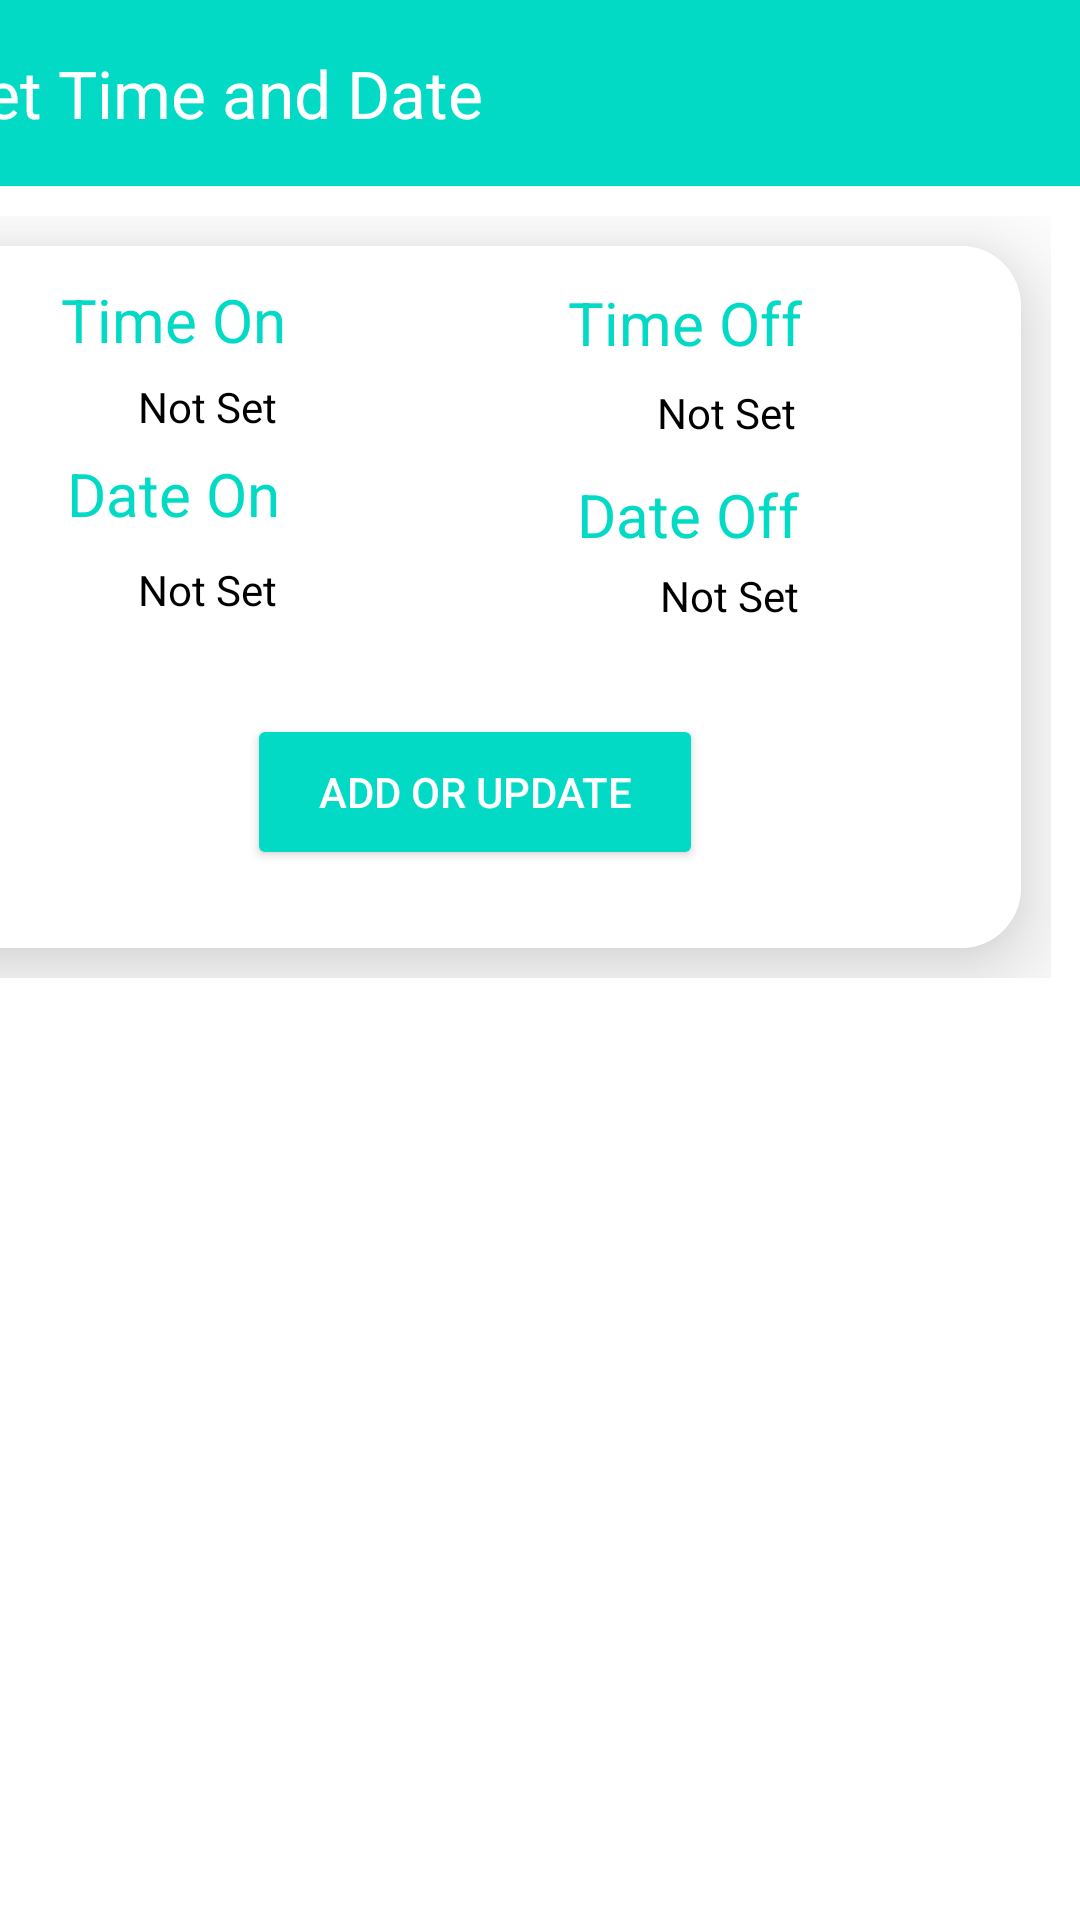

The Android layout XML behind this screen, and the referenced resources:
<!-- AndroidManifest.xml: application theme Theme.PowerSystem -->
<!-- res/layout/edit_activity.xml -->
<?xml version="1.0" encoding="utf-8"?>
<ScrollView xmlns:android="http://schemas.android.com/apk/res/android"
    xmlns:app="http://schemas.android.com/apk/res-auto"
    xmlns:tools="http://schemas.android.com/tools"
    android:layout_width="match_parent"
    android:layout_height="match_parent"
    android:background="@color/white"
    tools:context=".dasboard_activity"
    tools:layout_editor_absoluteX="0dp"
    tools:layout_editor_absoluteY="32dp">


    <androidx.constraintlayout.widget.ConstraintLayout
        android:id="@+id/constraintLayout"
        android:layout_width="match_parent"
        android:layout_height="wrap_content"
        tools:layout_editor_absoluteX="0dp"
        app:cardCornerRadius="16dp"
        app:cardElevation="4dp"
        app:cardUseCompatPadding="true"
        app:cardBackgroundColor="#FFFFFF"
        tools:layout_editor_absoluteY="32dp">


        <LinearLayout
            android:id="@+id/row2"
            android:layout_width="409dp"
            android:layout_height="274dp"
            android:orientation="horizontal"
            android:padding="10dp"
            app:layout_constraintEnd_toEndOf="parent"
            app:layout_constraintHorizontal_bias="1.0"
            app:layout_constraintStart_toStartOf="parent"
            app:layout_constraintTop_toBottomOf="@+id/toolbar2">

            <androidx.cardview.widget.CardView
                android:layout_width="0dp"
                android:layout_height="match_parent"
                android:layout_margin="10dp"
                android:layout_weight="1"
                app:cardCornerRadius="20dp"
                app:cardElevation="20dp"
                tools:layout_editor_absoluteX="20dp"
                tools:layout_editor_absoluteY="443dp">

                <RelativeLayout
                    android:layout_width="match_parent"
                    android:layout_height="match_parent"
                    android:background="@color/white"
                    tools:layout_editor_absoluteX="20dp"
                    tools:layout_editor_absoluteY="443dp">

                    <Button
                        android:id="@+id/updateButton"
                        android:layout_width="152dp"
                        android:layout_height="52dp"
                        android:layout_alignParentTop="true"
                        android:layout_alignParentEnd="true"
                        android:layout_alignParentBottom="true"
                        android:layout_gravity="center"
                        android:layout_marginTop="156dp"
                        android:layout_marginEnd="106dp"
                        android:layout_marginBottom="26dp"
                        android:backgroundTint="@color/teal_200"
                        android:text="Add or Update"
                        android:textColor="@color/white" />

                    <TextView
                        android:id="@+id/textView5"
                        android:layout_width="wrap_content"
                        android:layout_height="wrap_content"
                        android:layout_alignParentEnd="true"
                        android:layout_alignParentBottom="true"
                        android:layout_marginEnd="245dp"
                        android:layout_marginBottom="196dp"
                        android:text="Time On"
                        android:textColor="@color/teal_200"
                        android:textSize="20sp" />

                    <TextView
                        android:id="@+id/textViewDateOn"
                        android:layout_width="wrap_content"
                        android:layout_height="wrap_content"
                        android:layout_alignParentEnd="true"
                        android:layout_alignParentBottom="true"
                        android:layout_marginEnd="248dp"
                        android:layout_marginBottom="110dp"
                        android:text="Not Set"
                        android:textColor="@color/black" />

                    <TextView
                        android:id="@+id/textViewTimeOn"
                        android:layout_width="wrap_content"
                        android:layout_height="wrap_content"
                        android:layout_alignParentEnd="true"
                        android:layout_alignParentBottom="true"
                        android:layout_marginEnd="248dp"
                        android:layout_marginBottom="171dp"
                        android:text="Not Set"
                        android:textColor="@color/black" />

                    <TextView
                        android:id="@+id/textView6"
                        android:layout_width="wrap_content"
                        android:layout_height="wrap_content"
                        android:layout_alignParentEnd="true"
                        android:layout_alignParentBottom="true"
                        android:layout_marginEnd="247dp"
                        android:layout_marginBottom="138dp"
                        android:text="Date On"
                        android:textColor="@color/teal_200"
                        android:textSize="20sp" />

                    <TextView
                        android:id="@+id/textView8"
                        android:layout_width="wrap_content"
                        android:layout_height="wrap_content"
                        android:layout_alignParentEnd="true"
                        android:layout_alignParentBottom="true"
                        android:layout_marginEnd="74dp"
                        android:layout_marginBottom="131dp"
                        android:text="Date Off"
                        android:textColor="@color/teal_200"
                        android:textSize="20sp" />

                    <TextView
                        android:id="@+id/textViewTimeOff"
                        android:layout_width="wrap_content"
                        android:layout_height="wrap_content"
                        android:layout_alignParentEnd="true"
                        android:layout_alignParentBottom="true"
                        android:layout_marginEnd="75dp"
                        android:layout_marginBottom="169dp"
                        android:text="Not Set"
                        android:textColor="@color/black" />

                    <TextView
                        android:id="@+id/textViewDateOff"
                        android:layout_width="wrap_content"
                        android:layout_height="wrap_content"
                        android:layout_alignParentEnd="true"
                        android:layout_alignParentBottom="true"
                        android:layout_marginEnd="74dp"
                        android:layout_marginBottom="108dp"
                        android:text="Not Set"
                        android:textColor="@color/black" />

                    <TextView
                        android:id="@+id/textView7"
                        android:layout_width="wrap_content"
                        android:layout_height="wrap_content"
                        android:layout_alignParentEnd="true"
                        android:layout_alignParentBottom="true"
                        android:layout_marginEnd="73dp"
                        android:layout_marginBottom="195dp"
                        android:text="Time Off"
                        android:textColor="@color/teal_200"
                        android:textSize="20sp" />

                </RelativeLayout>
            </androidx.cardview.widget.CardView>

        </LinearLayout>


        <androidx.appcompat.widget.Toolbar
            android:id="@+id/toolbar2"
            android:layout_width="429dp"
            android:layout_height="62dp"
            android:background="?attr/colorPrimary"
            android:backgroundTint="@color/teal_200"
            android:minHeight="?attr/actionBarSize"
            android:theme="?attr/actionBarTheme"
            app:layout_constraintBottom_toBottomOf="parent"
            app:layout_constraintEnd_toEndOf="parent"
            app:layout_constraintStart_toStartOf="parent"
            app:layout_constraintTop_toTopOf="parent"
            app:layout_constraintVertical_bias="0.0"
            app:title="Set Time and Date"
            app:titleTextColor="@color/white" />

        <RelativeLayout
            android:id="@+id/relativeLayout"
            android:layout_width="match_parent"
            android:layout_height="match_parent"
            android:background="@color/white"
            tools:layout_editor_absoluteX="14dp"
            tools:layout_editor_absoluteY="-20dp">

        </RelativeLayout>

    </androidx.constraintlayout.widget.ConstraintLayout>
</ScrollView>
<!-- resources referenced by this layout -->
<resources>
  <color name="black">#FF000000</color>
  <color name="teal_200">#FF03DAC5</color>
  <color name="white">#FFFFFFFF</color>
  <style name="Theme.PowerSystem" parent="Base.Theme.PowerSystem" />
  <style name="Base.Theme.PowerSystem" parent="Theme.Material3.DayNight.NoActionBar">
          
          
          
          <item name="colorPrimary">@color/lavender</item>
          <item name="colorPrimaryVariant">@color/lavender</item>
          <item name="colorOnPrimary">@color/white</item>
          
          <item name="colorSecondary">@color/teal_200</item>
          <item name="colorSecondaryVariant">@color/teal_700</item>
          <item name="colorOnSecondary">@color/black</item>
          
          <item name="android:statusBarColor">?attr/colorPrimaryVariant</item>
          
      </style>
  <color name="lavender">#8692f7</color>
  <color name="teal_700">#FF018786</color>
</resources>
